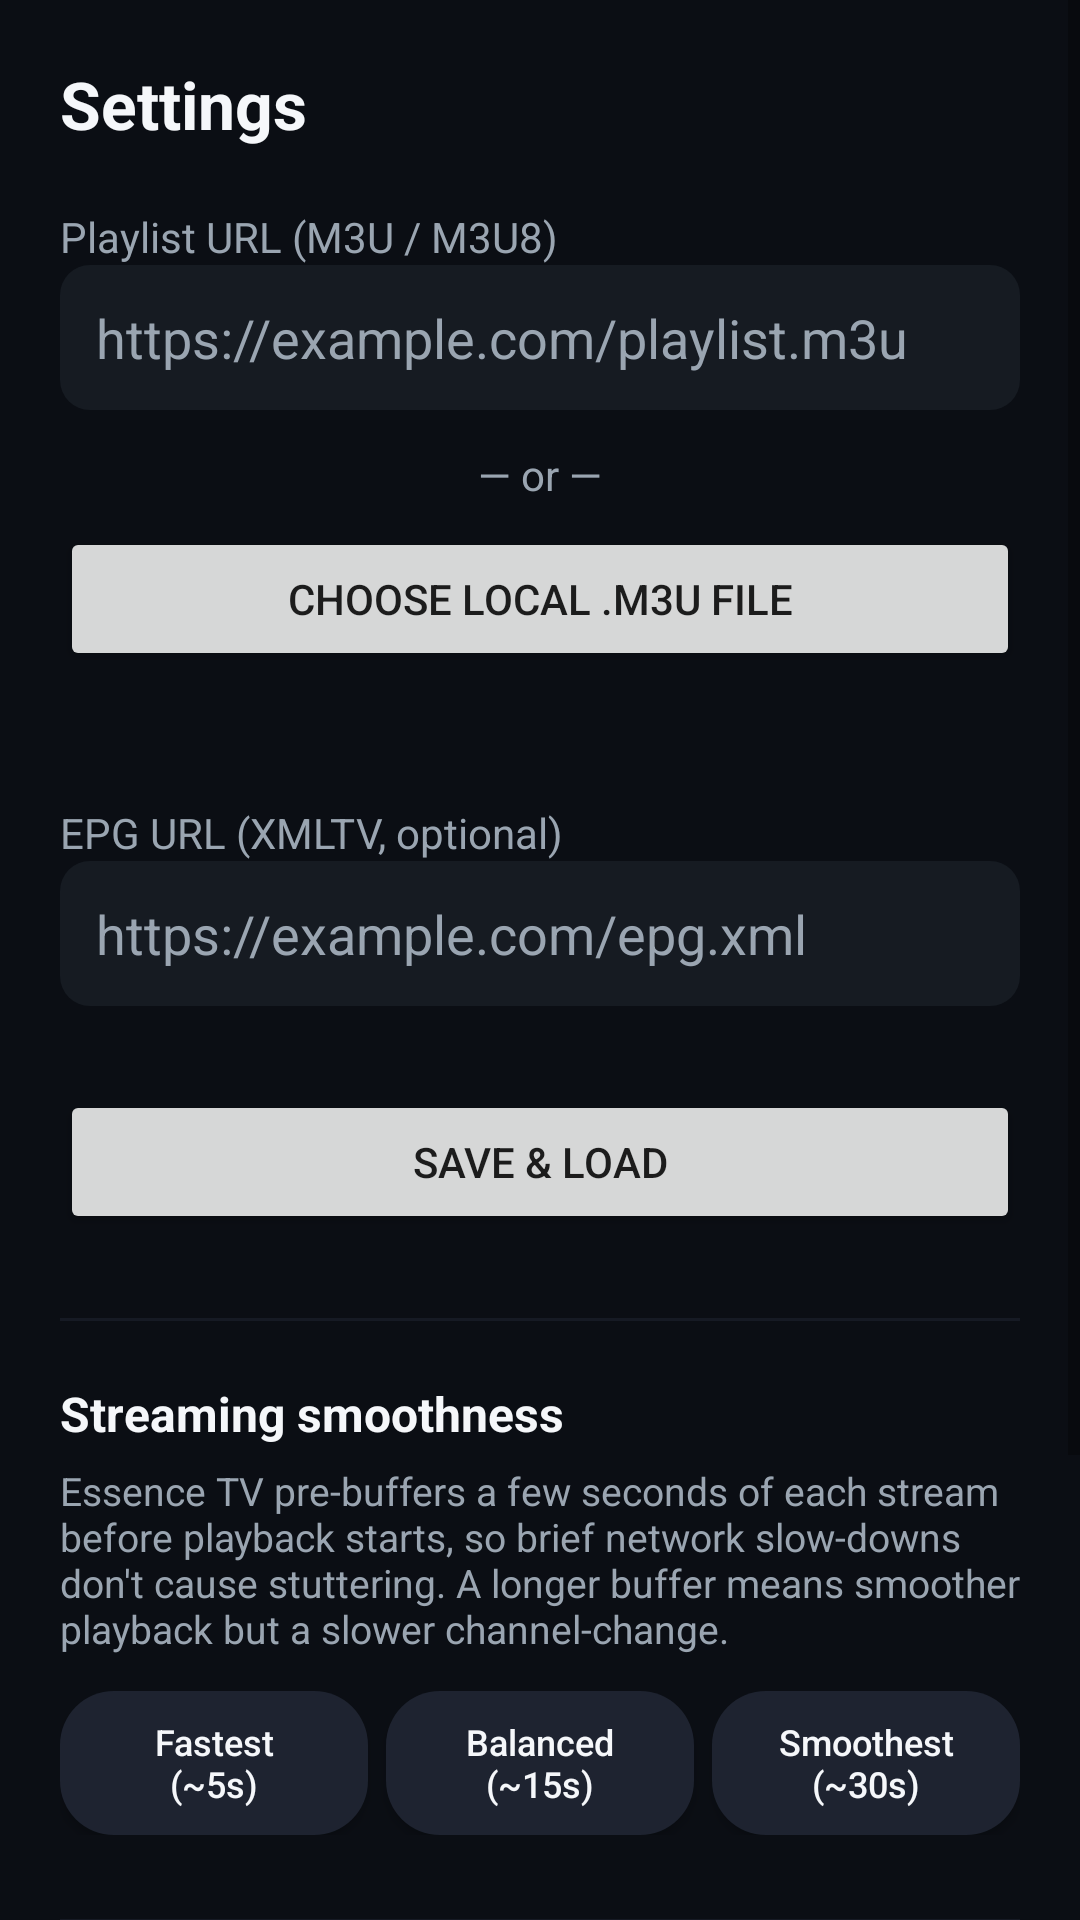

Android layout source for this screen:
<!-- AndroidManifest.xml: application theme Theme.IptvPlayer -->
<!-- res/layout/activity_settings.xml -->
<?xml version="1.0" encoding="utf-8"?>
<ScrollView xmlns:android="http://schemas.android.com/apk/res/android"
    android:layout_width="match_parent"
    android:layout_height="match_parent"
    android:background="@color/background">

    <LinearLayout
        android:layout_width="match_parent"
        android:layout_height="wrap_content"
        android:orientation="vertical"
        android:padding="20dp">

        <TextView
            android:layout_width="match_parent"
            android:layout_height="wrap_content"
            android:text="@string/settings_title"
            android:textColor="@color/text_primary"
            android:textSize="22sp"
            android:textStyle="bold" />

        <TextView
            android:layout_width="match_parent"
            android:layout_height="wrap_content"
            android:layout_marginTop="20dp"
            android:text="@string/playlist_url_label"
            android:textColor="@color/text_secondary" />

        <EditText
            android:id="@+id/playlistUrlInput"
            android:layout_width="match_parent"
            android:layout_height="wrap_content"
            android:autofillHints="off"
            android:background="@drawable/bg_search_field"
            android:hint="@string/playlist_url_hint"
            android:inputType="textUri"
            android:padding="12dp"
            android:textColor="@color/text_primary"
            android:textColorHint="@color/text_secondary" />

        <TextView
            android:layout_width="match_parent"
            android:layout_height="wrap_content"
            android:layout_marginTop="12dp"
            android:gravity="center"
            android:text="@string/or_label"
            android:textColor="@color/text_secondary" />

        <Button
            android:id="@+id/pickFileButton"
            android:layout_width="match_parent"
            android:layout_height="wrap_content"
            android:layout_marginTop="8dp"
            android:text="@string/choose_local_file" />

        <TextView
            android:id="@+id/localFileLabel"
            android:layout_width="match_parent"
            android:layout_height="wrap_content"
            android:layout_marginTop="4dp"
            android:textColor="@color/text_secondary"
            android:textSize="12sp" />

        <TextView
            android:layout_width="match_parent"
            android:layout_height="wrap_content"
            android:layout_marginTop="24dp"
            android:text="@string/epg_url_label"
            android:textColor="@color/text_secondary" />

        <EditText
            android:id="@+id/epgUrlInput"
            android:layout_width="match_parent"
            android:layout_height="wrap_content"
            android:autofillHints="off"
            android:background="@drawable/bg_search_field"
            android:hint="@string/epg_url_hint"
            android:inputType="textUri"
            android:padding="12dp"
            android:textColor="@color/text_primary"
            android:textColorHint="@color/text_secondary" />

        <Button
            android:id="@+id/saveButton"
            android:layout_width="match_parent"
            android:layout_height="wrap_content"
            android:layout_marginTop="28dp"
            android:text="@string/save_and_load" />

        <View
            android:layout_width="match_parent"
            android:layout_height="1dp"
            android:layout_marginTop="28dp"
            android:background="@color/surface" />

        <TextView
            android:layout_width="match_parent"
            android:layout_height="wrap_content"
            android:layout_marginTop="20dp"
            android:text="@string/buffer_section_title"
            android:textColor="@color/text_primary"
            android:textSize="16sp"
            android:textStyle="bold" />

        <TextView
            android:layout_width="match_parent"
            android:layout_height="wrap_content"
            android:layout_marginTop="6dp"
            android:text="@string/buffer_section_body"
            android:textColor="@color/text_secondary"
            android:textSize="13sp" />

        <LinearLayout
            android:layout_width="match_parent"
            android:layout_height="wrap_content"
            android:layout_marginTop="12dp"
            android:orientation="horizontal">

            <Button
                android:id="@+id/bufferLowButton"
                android:layout_width="0dp"
                android:layout_height="wrap_content"
                android:layout_marginEnd="6dp"
                android:layout_weight="1"
                android:background="@drawable/bg_category_chip"
                android:textAllCaps="false"
                android:textColor="@color/chip_text"
                android:textSize="12sp"
                android:text="@string/buffer_low" />

            <Button
                android:id="@+id/bufferBalancedButton"
                android:layout_width="0dp"
                android:layout_height="wrap_content"
                android:layout_marginEnd="6dp"
                android:layout_weight="1"
                android:background="@drawable/bg_category_chip"
                android:textAllCaps="false"
                android:textColor="@color/chip_text"
                android:textSize="12sp"
                android:text="@string/buffer_balanced" />

            <Button
                android:id="@+id/bufferSmoothButton"
                android:layout_width="0dp"
                android:layout_height="wrap_content"
                android:layout_weight="1"
                android:background="@drawable/bg_category_chip"
                android:textAllCaps="false"
                android:textColor="@color/chip_text"
                android:textSize="12sp"
                android:text="@string/buffer_smooth" />
        </LinearLayout>

        <View
            android:layout_width="match_parent"
            android:layout_height="1dp"
            android:layout_marginTop="28dp"
            android:background="@color/surface" />

        <TextView
            android:layout_width="match_parent"
            android:layout_height="wrap_content"
            android:layout_marginTop="20dp"
            android:text="@string/network_section_title"
            android:textColor="@color/text_primary"
            android:textSize="16sp"
            android:textStyle="bold" />

        <LinearLayout
            android:layout_width="match_parent"
            android:layout_height="wrap_content"
            android:layout_marginTop="10dp"
            android:background="@drawable/bg_search_field"
            android:orientation="vertical"
            android:padding="14dp">

            <TextView
                android:layout_width="match_parent"
                android:layout_height="wrap_content"
                android:text="@string/vpn_info_title"
                android:textColor="@color/text_primary"
                android:textStyle="bold" />

            <TextView
                android:layout_width="match_parent"
                android:layout_height="wrap_content"
                android:layout_marginTop="6dp"
                android:text="@string/vpn_info_body"
                android:textColor="@color/text_secondary"
                android:textSize="13sp" />
        </LinearLayout>

    </LinearLayout>
</ScrollView>
<!-- resources referenced by this layout -->
<resources>
  <color name="background">#0B0E14</color>
  <color name="chip_text">#F5F7FA</color>
  <color name="surface">#161A24</color>
  <color name="text_primary">#F5F7FA</color>
  <color name="text_secondary">#9AA5B1</color>
  <!-- drawable bg_category_chip (drawable) -->
  <?xml version="1.0" encoding="utf-8"?>
  <selector xmlns:android="http://schemas.android.com/apk/res/android">
      <item android:state_selected="true">
          <shape>
              <solid android:color="@color/chip_bg_selected" />
              <corners android:radius="18dp" />
          </shape>
      </item>
      <item>
          <shape>
              <solid android:color="@color/chip_bg" />
              <corners android:radius="18dp" />
          </shape>
      </item>
  </selector>
  <!-- drawable bg_search_field (drawable) -->
  <?xml version="1.0" encoding="utf-8"?>
  <shape xmlns:android="http://schemas.android.com/apk/res/android">
      <solid android:color="#161B22" />
      <corners android:radius="10dp" />
  </shape>
  <string name="buffer_balanced">Balanced\n(~15s)</string>
  <string name="buffer_low">Fastest\n(~5s)</string>
  <string name="buffer_section_body">Essence TV pre-buffers a few seconds of each stream before playback starts, so brief network slow-downs don\'t cause stuttering. A longer buffer means smoother playback but a slower channel-change.</string>
  <string name="buffer_section_title">Streaming smoothness</string>
  <string name="buffer_smooth">Smoothest\n(~30s)</string>
  <string name="choose_local_file">Choose local .m3u file</string>
  <string name="epg_url_hint">https://example.com/epg.xml</string>
  <string name="epg_url_label">EPG URL (XMLTV, optional)</string>
  <string name="network_section_title">Network</string>
  <string name="or_label">— or —</string>
  <string name="playlist_url_hint">https://example.com/playlist.m3u</string>
  <string name="playlist_url_label">Playlist URL (M3U / M3U8)</string>
  <string name="save_and_load">Save &amp; Load</string>
  <string name="settings_title">Settings</string>
  <string name="vpn_info_body">Essence TV doesn\'t need its own VPN. Turn one on from your device\'s network settings (or any VPN app you already have installed) and Android automatically routes every app\'s traffic through it, including this one - no extra setup needed here.</string>
  <string name="vpn_info_title">Using a VPN?</string>
  <style name="Theme.IptvPlayer" parent="Theme.MaterialComponents.DayNight.NoActionBar">
          <item name="colorPrimary">@color/accent</item>
          <item name="colorPrimaryDark">@color/accent_dark</item>
          <item name="colorAccent">@color/accent</item>
          <item name="android:windowBackground">@color/background</item>
          <item name="android:statusBarColor" tools:targetApi="l">@color/background</item>
      </style>
  <color name="chip_bg_selected">#D4AF37</color>
  <color name="chip_bg">#1E2330</color>
  <color name="accent">#D4AF37</color>
  <color name="accent_dark">#9C7C1F</color>
</resources>
